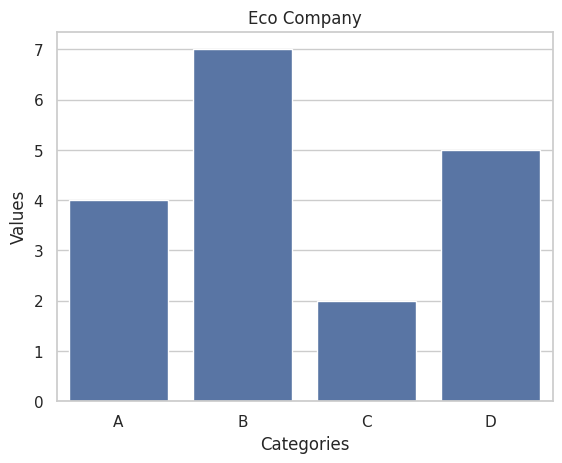

This figure's Python source:
import pandas as pd
import matplotlib.pyplot as plt
import seaborn as sns

#sample

data = pd.DataFrame({
    'Category': ['A', 'B', 'C', 'D'],
    'Value': [4, 7, 2, 5]
})

# Set Seaborn style
sns.set(style='whitegrid')

# Create a bar plot using seaborn
sns.barplot(x='Category', y='Value', data=data)

# Add labels and title
plt.xlabel('Categories')
plt.ylabel('Values')
plt.title('Eco Company')

# show the plot
plt.show()